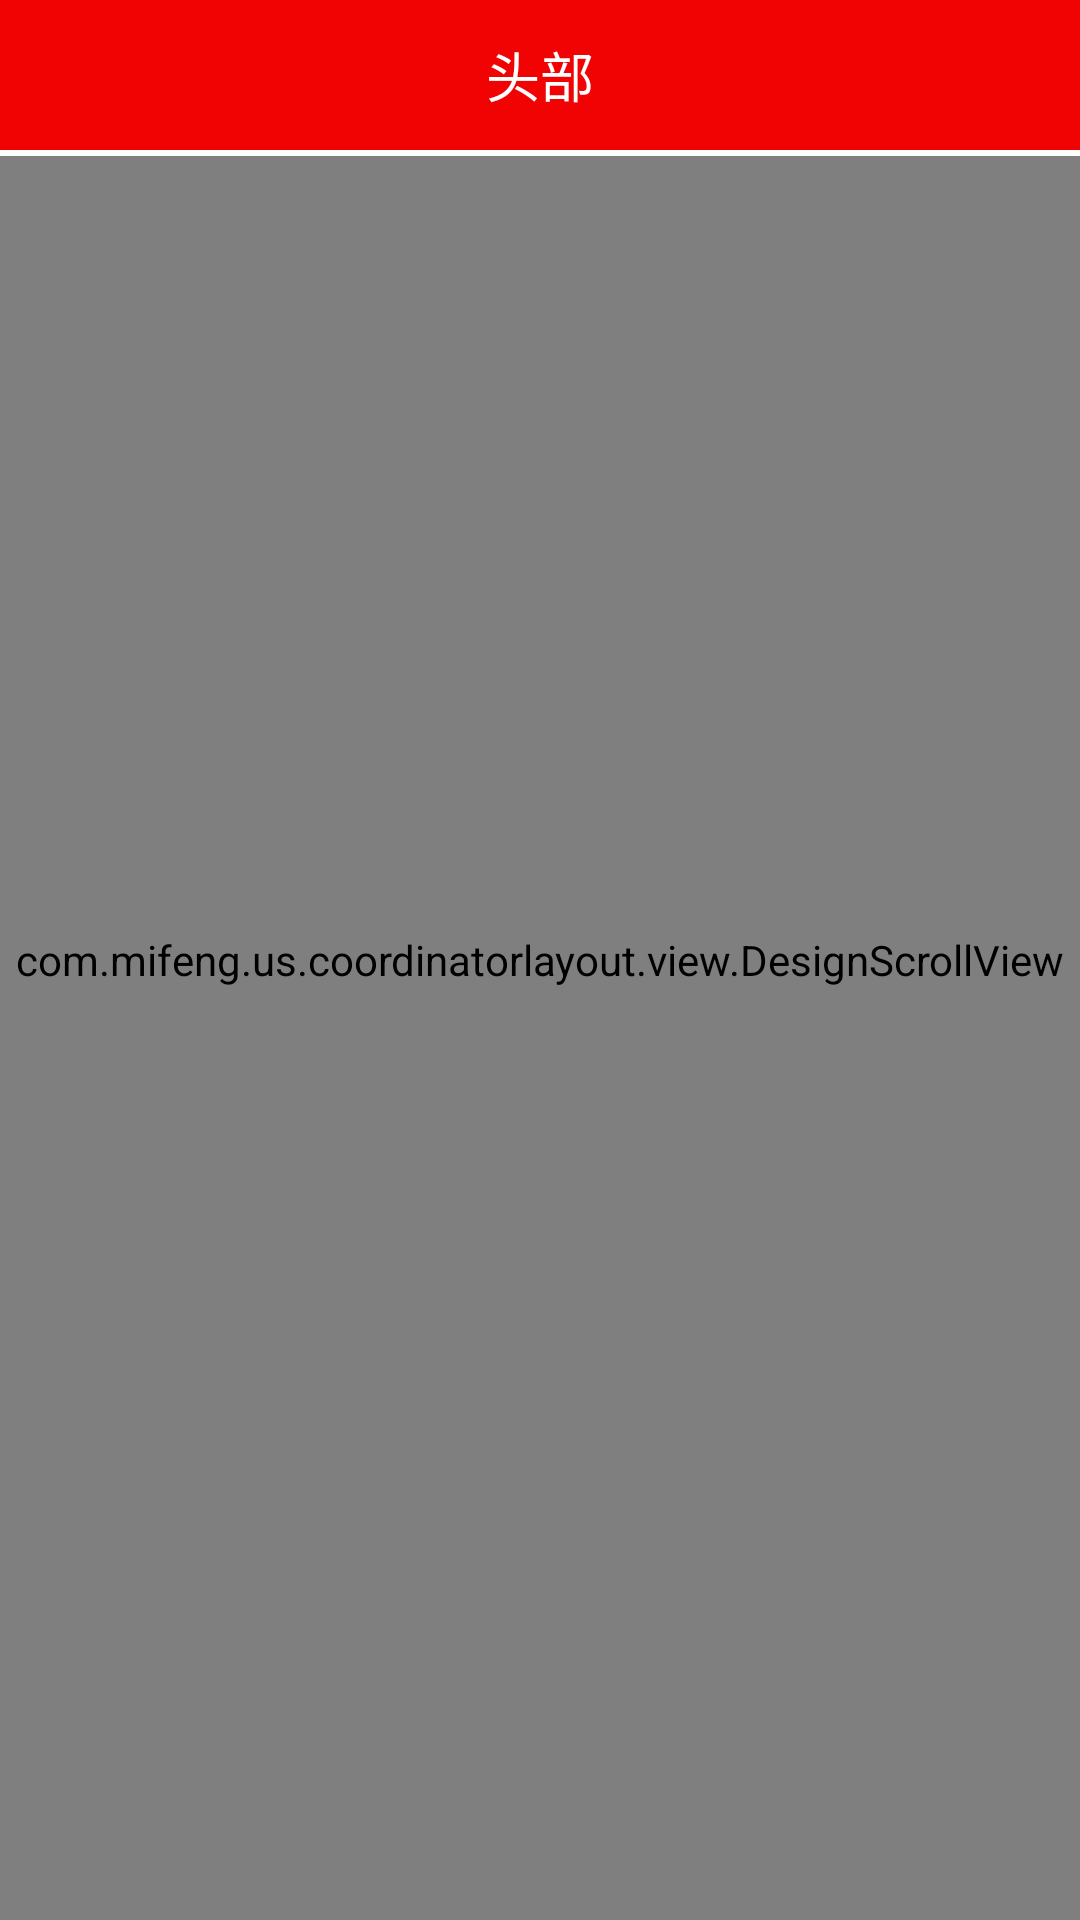

This screen was rendered from an Android layout file. Write that file and the resources it references.
<!-- AndroidManifest.xml: application theme BossTheme -->
<!-- res/layout/activity_home.xml -->
<?xml version="1.0" encoding="utf-8"?>

<RelativeLayout xmlns:android="http://schemas.android.com/apk/res/android"
    android:layout_width="match_parent"
    android:layout_height="match_parent">

    <com.mifeng.us.coordinatorlayout.view.DesignScrollView
        android:id="@+id/sv_content"
        android:layout_width="match_parent"
        android:layout_height="match_parent"
        android:fillViewport="true">

        <LinearLayout
            android:layout_width="match_parent"
            android:layout_height="match_parent"
            android:orientation="vertical">

            <LinearLayout
                android:id="@+id/ll_title_top"
                android:layout_width="match_parent"
                android:layout_height="wrap_content"
                android:orientation="vertical"
                android:background="#2c5aff">

                <View
                    android:id="@+id/v_title_line"
                    android:layout_width="match_parent"
                    android:layout_height="0dp"/>

                <View
                    android:layout_width="match_parent"
                    android:layout_height="50dp"/>

                <TextView
                    android:layout_width="match_parent"
                    android:layout_height="150dp"
                    android:gravity="center"
                    android:text="状\n态\n改\n变"
                    android:textColor="#ffffff"
                    android:textSize="24sp"/>

            </LinearLayout>

            <TextView
                android:layout_width="match_parent"
                android:layout_height="600dp"
                android:gravity="center"
                android:background="#b5f581"
                android:text="内\n容\n区\n域"
                android:textColor="#ffffff"
                android:textSize="24sp"/>

        </LinearLayout>
    </com.mifeng.us.coordinatorlayout.view.DesignScrollView>

    <LinearLayout
        android:id="@+id/ll_title"
        android:layout_width="match_parent"
        android:layout_height="wrap_content"
        android:orientation="vertical"
        android:background="#f10303">

        <View
            android:id="@+id/v_title_line_1"
            android:layout_width="match_parent"
            android:layout_height="0dp"/>

        <TextView
            android:layout_width="match_parent"
            android:layout_height="50dp"
            android:gravity="center"
            android:text="头部"
            android:textColor="#ffffff"
            android:textSize="18sp"/>

        <View
            android:layout_width="match_parent"
            android:layout_height="2dp"
            android:background="#fff"/>

    </LinearLayout>
</RelativeLayout>
<!-- resources referenced by this layout -->
<resources>
  <style name="BossTheme" parent="AppTheme">
  
      </style>
  <style name="AppTheme" parent="Theme.AppCompat.Light.NoActionBar">
          
          <item name="colorPrimary">@color/colorPrimary</item>
          <item name="colorPrimaryDark">@color/colorPrimaryDark</item>
          <item name="colorAccent">@color/colorAccent</item>
          <item name="windowNoTitle">true</item>
          <item name="windowActionBar">false</item>
  
  
  
      </style>
  <!-- not gathered from this repository: default colours our renderer supplied (Android Studio template values) -->
  <color name="colorPrimary">#FF6200EE</color>
  <color name="colorPrimaryDark">#FF3700B3</color>
  <color name="colorAccent">#FF03DAC5</color>
</resources>
